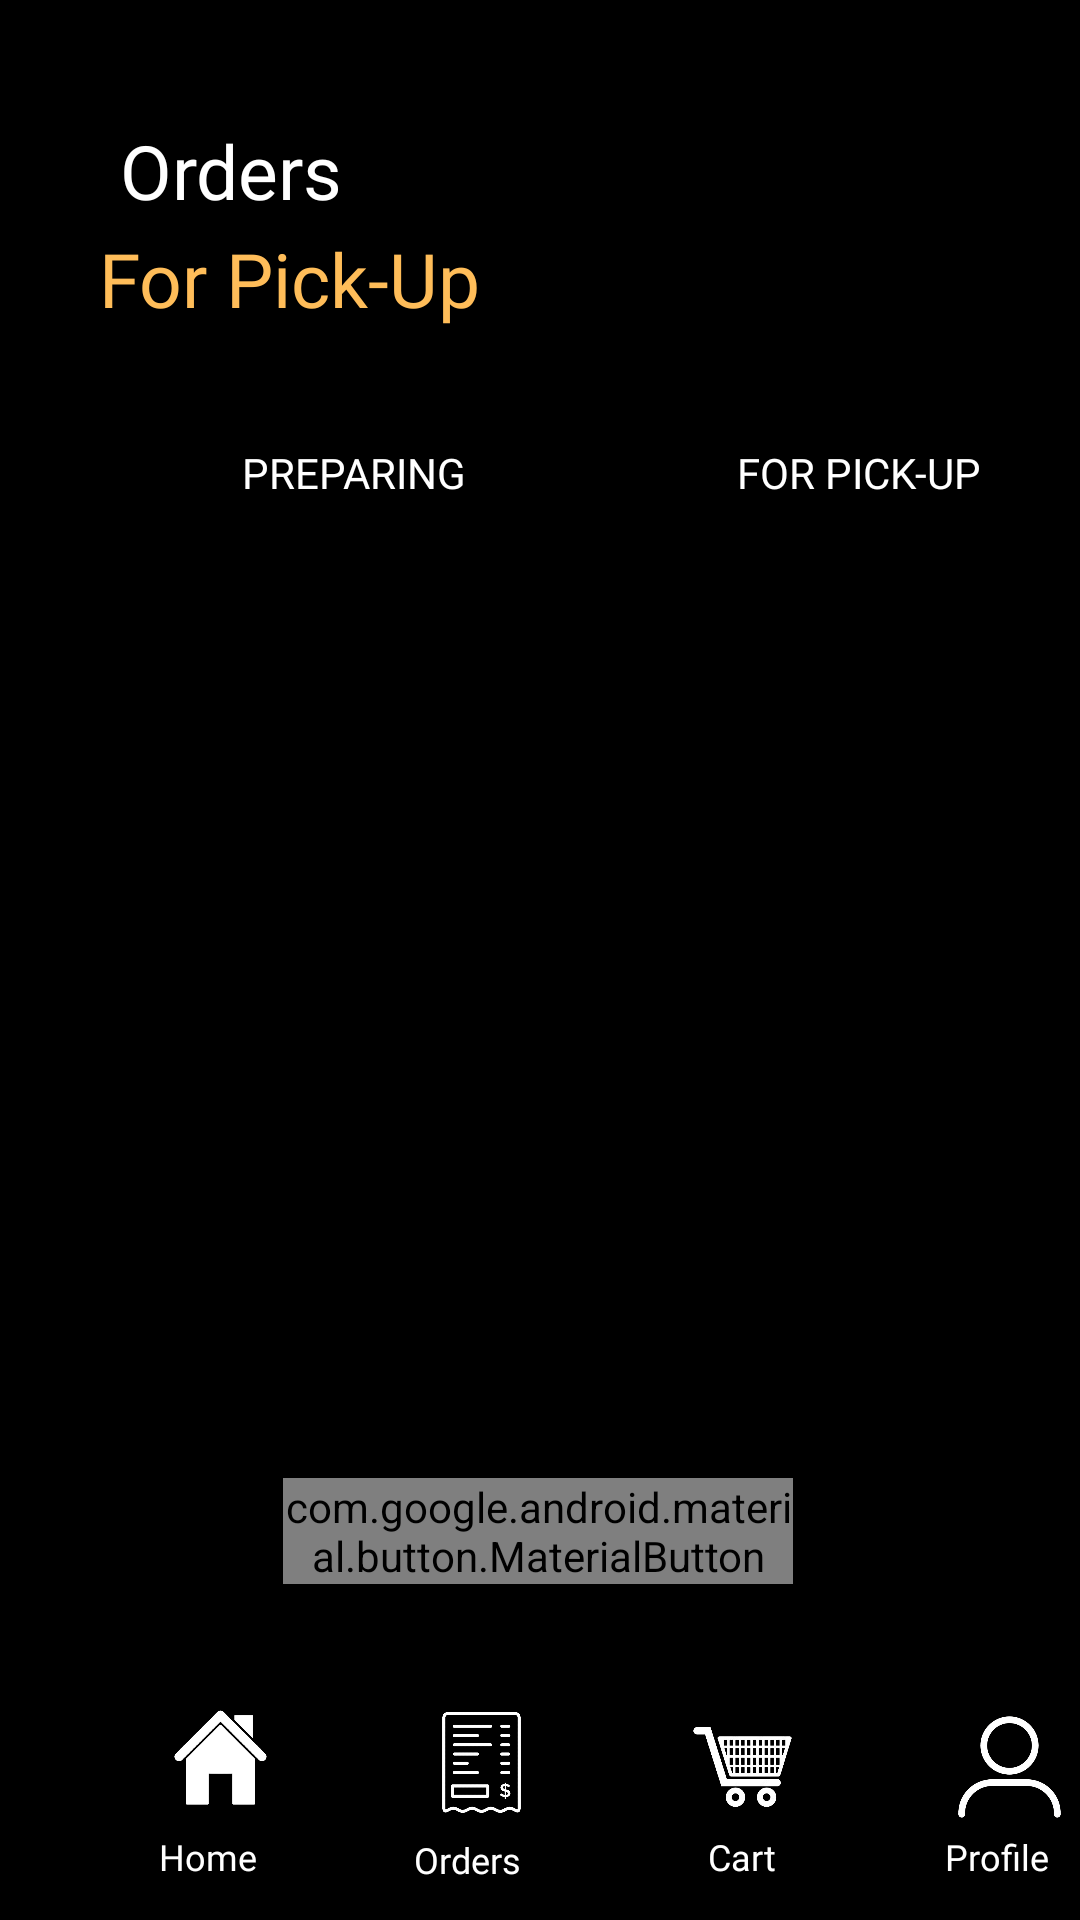

Layout XML and referenced resources for this Android screen:
<!-- AndroidManifest.xml: application theme Theme.Mangan -->
<!-- res/layout/orderpage.xml -->
<?xml version="1.0" encoding="utf-8"?>
<androidx.constraintlayout.widget.ConstraintLayout xmlns:android="http://schemas.android.com/apk/res/android"
    xmlns:app="http://schemas.android.com/apk/res-auto"
    xmlns:tools="http://schemas.android.com/tools"
    android:layout_width="match_parent"
    android:layout_height="match_parent"
    android:background="@color/black"
    tools:context=".Activity.orderpage">

    <TextView
        android:id="@+id/textView"
        android:layout_width="wrap_content"
        android:layout_height="wrap_content"
        android:layout_marginStart="40dp"
        android:layout_marginTop="40dp"
        android:fontFamily="@font/ab"
        android:text="Orders"
        android:textColor="@color/white"
        android:textSize="25sp"
        app:layout_constraintStart_toStartOf="parent"
        app:layout_constraintTop_toTopOf="parent" />

    <TextView
        android:id="@+id/textView2"
        android:layout_width="wrap_content"
        android:layout_height="wrap_content"
        android:layout_marginTop="76dp"
        android:fontFamily="@font/lato"
        android:text="For Pick-Up"
        android:textColor="#FFBD59"
        android:textSize="25sp"
        app:layout_constraintEnd_toEndOf="parent"
        app:layout_constraintHorizontal_bias="0.142"
        app:layout_constraintStart_toStartOf="parent"
        app:layout_constraintTop_toTopOf="parent" />


    <HorizontalScrollView
        android:id="@+id/horizontalScrollView"
        android:layout_width="match_parent"
        android:layout_height="wrap_content"
        app:layout_constraintEnd_toEndOf="parent"
        app:layout_constraintHorizontal_bias="0.0"
        app:layout_constraintStart_toStartOf="parent"
        app:layout_constraintTop_toBottomOf="@+id/textView2">

        <LinearLayout
            android:layout_width="wrap_content"
            android:layout_height="wrap_content"
            android:layout_marginTop="24dp"
            android:orientation="horizontal"
            app:layout_constraintEnd_toEndOf="parent"
            app:layout_constraintStart_toStartOf="parent"
            app:layout_constraintTop_toBottomOf="@+id/textView2">

            <Button
                android:layout_width="160dp"
                android:layout_height="48dp"
                android:layout_marginStart="38dp"
                android:background="@drawable/round_btn"
                android:fontFamily="@font/ab"
                android:text="Preparing"
                android:textColor="@color/white"
                app:layout_constraintBottom_toBottomOf="parent"
                app:layout_constraintEnd_toEndOf="parent"
                app:layout_constraintHorizontal_bias="0.165"
                app:layout_constraintStart_toStartOf="parent"
                app:layout_constraintTop_toTopOf="parent"
                app:layout_constraintVertical_bias="0.289">

            </Button>

            <Button
                android:layout_width="160dp"
                android:layout_height="48dp"
                android:layout_marginStart="8dp"
                android:background="@drawable/round_btn"
                android:fontFamily="@font/ab"
                android:text="For Pick-Up"
                android:textColor="@color/white"
                app:layout_constraintBottom_toBottomOf="parent"
                app:layout_constraintEnd_toEndOf="parent"
                app:layout_constraintHorizontal_bias="0.165"
                app:layout_constraintStart_toStartOf="parent"
                app:layout_constraintTop_toTopOf="parent"
                app:layout_constraintVertical_bias="0.289">

            </Button>

            <Button
                android:layout_width="160dp"
                android:layout_height="48dp"
                android:layout_marginStart="8dp"
                android:background="@drawable/round_btn"
                android:fontFamily="@font/ab"
                android:text="Completed"
                android:textColor="@color/white"
                app:layout_constraintBottom_toBottomOf="parent"
                app:layout_constraintEnd_toEndOf="parent"
                app:layout_constraintHorizontal_bias="0.165"
                app:layout_constraintStart_toStartOf="parent"
                app:layout_constraintTop_toTopOf="parent"
                app:layout_constraintVertical_bias="0.289">

            </Button>
        </LinearLayout>
    </HorizontalScrollView>

    <androidx.coordinatorlayout.widget.CoordinatorLayout
        android:id="@+id/coordinatorLayout"
        android:layout_width="match_parent"
        android:layout_height="match_parent">

        <com.google.android.material.bottomappbar.BottomAppBar
            android:id="@+id/action_bar"
            android:layout_width="406dp"
            android:layout_height="88dp"
            android:layout_gravity="bottom"
            android:backgroundTint="@color/black"
            tools:layout_editor_absoluteX="2dp"
            tools:layout_editor_absoluteY="671dp" />

        <LinearLayout
            android:layout_width="wrap_content"
            android:layout_height="wrap_content" />

        <LinearLayout
            android:id="@+id/home"
            android:layout_width="0dp"
            android:layout_height="wrap_content"
            android:layout_weight="0.2"
            android:orientation="vertical" />

        <TextView
            android:id="@+id/textView10"
            android:layout_width="match_parent"
            android:layout_height="wrap_content"
            android:layout_marginStart="53dp"
            android:layout_marginBottom="13dp"
            android:fontFamily="@font/ab"
            android:text="Home"
            android:textColor="@color/white"
            android:textSize="12sp"
            app:layout_anchor="@id/action_bar"
            app:layout_anchorGravity="bottom|start" />

        <ImageView
            android:id="@+id/imageView3"
            android:layout_width="41dp"
            android:layout_height="45dp"
            android:layout_marginStart="53dp"
            android:layout_marginBottom="30dp"
            android:layout_weight="1"
            android:src="@drawable/home"
            app:layout_anchor="@id/action_bar"
            app:layout_anchorGravity="bottom|start" />

        <TextView
            android:id="@+id/textView11"
            android:layout_width="match_parent"
            android:layout_height="wrap_content"
            android:layout_marginStart="138dp"
            android:layout_marginBottom="12dp"
            android:fontFamily="@font/ab"
            android:text="Orders"
            android:textColor="@color/white"
            android:textSize="12sp"
            app:layout_anchor="@id/action_bar"
            app:layout_anchorGravity="bottom|start" />

        <ImageView
            android:id="@+id/imageView4"
            android:layout_width="41dp"
            android:layout_height="45dp"
            android:layout_marginStart="140dp"
            android:layout_marginBottom="30dp"
            android:layout_weight="1"
            android:src="@drawable/orders"
            app:layout_anchor="@id/action_bar"
            app:layout_anchorGravity="bottom|start" />

        <TextView
            android:id="@+id/textView12"
            android:layout_width="match_parent"
            android:layout_height="wrap_content"
            android:layout_marginStart="236dp"
            android:layout_marginBottom="13dp"
            android:fontFamily="@font/ab"
            android:text="Cart"
            android:textColor="@color/white"
            android:textSize="12sp"
            app:layout_anchor="@id/action_bar"
            app:layout_anchorGravity="bottom|start" />

        <ImageView
            android:id="@+id/imageView5"
            android:layout_width="49dp"
            android:layout_height="52dp"
            android:layout_marginStart="223dp"
            android:layout_marginBottom="25dp"
            android:layout_weight="1"
            android:src="@drawable/cart"
            app:layout_anchor="@id/action_bar"
            app:layout_anchorGravity="bottom|start" />

        <TextView
            android:id="@+id/textView13"
            android:layout_width="match_parent"
            android:layout_height="wrap_content"
            android:layout_marginStart="315dp"
            android:layout_marginBottom="13dp"
            android:fontFamily="@font/ab"
            android:text="Profile"
            android:textColor="@color/white"
            android:textSize="12sp"
            app:layout_anchor="@id/action_bar"
            app:layout_anchorGravity="bottom|start" />

        <ImageView
            android:id="@+id/imageView6"
            android:layout_width="49dp"
            android:layout_height="52dp"
            android:layout_marginStart="312dp"
            android:layout_marginBottom="25dp"
            android:layout_weight="1"
            android:src="@drawable/profile"
            app:layout_anchor="@id/action_bar"
            app:layout_anchorGravity="bottom|start" />

    </androidx.coordinatorlayout.widget.CoordinatorLayout>

    <com.google.android.material.button.MaterialButton
        android:id="@+id/button"
        android:layout_width="170dp"
        android:layout_height="wrap_content"
        android:background="@drawable/round_btn"
        android:fontFamily="@font/ab"
        android:text="Order Details"
        android:textColor="#EFEFEF"
        app:layout_constraintBottom_toBottomOf="parent"
        app:layout_constraintEnd_toEndOf="parent"
        app:layout_constraintHorizontal_bias="0.497"
        app:layout_constraintStart_toStartOf="parent"
        app:layout_constraintTop_toTopOf="parent"
        app:layout_constraintVertical_bias="0.815" />

</androidx.constraintlayout.widget.ConstraintLayout>
<!-- resources referenced by this layout -->
<resources>
  <color name="black">#FF000000</color>
  <color name="white">#FFFFFFFF</color>
  <!-- drawable cart: png bitmap (drawable, 59409 bytes) -->
  <!-- drawable home: png bitmap (drawable, 39742 bytes) -->
  <!-- drawable orders: png bitmap (drawable, 55866 bytes) -->
  <!-- drawable profile: png bitmap (drawable, 39579 bytes) -->
  <style name="Theme.Mangan" parent="android:Theme.Material.Light.NoActionBar" />
</resources>
